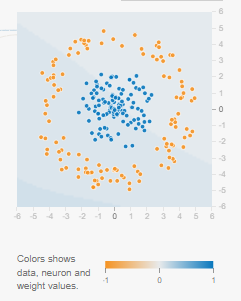

The data file committed next to this chart (first rows):
X1, X2, Value test
4.015, 0.8065, -1
-1.886, -0.09601, 1
-1.699, -3.532, -1
1.811, 0.9829, 1
-2.325, 3.637, -1
-1.212, -0.7195, 1
-2.768, -3.243, -1
0.06345, -1.534, 1
1.246, 4.137, -1
0.02584, 0.2205, 1
-3.237, -2.094, -1
-0.001186, 0.3907, 1
-0.1335, -4.293, -1
0.2363, -1.341, 1
3.672, -1.242, -1
0.5632, -2.064, 1
0.2086, 4.339, -1
0.627, 0.9462, 1
3.468, -2, -1
0.5919, 1.687, 1
-2.744, 3.208, -1
-0.7078, -0.09728, 1
-3.657, 2.221, -1
-0.1576, 0.01115, 1
4.247, -0.3854, -1
-0.604, -0.6983, 1
-4.425, 0.1643, -1
-1.574, 1.589, 1
-3.43, 2.109, -1
0.5077, -2.29, 1
-3.586, -2.066, -1
-0.07489, -0.2106, 1
1.233, 4.732, -1
-0.1217, -1.535, 1
4.058, 2.067, -1
-0.1418, 0.5477, 1
3.28, -2.067, -1
-0.1846, -0.8591, 1
2.874, 3.287, -1
0.02959, 0.8263, 1
-3.767, -2.138, -1
-0.6787, -0.5448, 1
4.511, 0.01657, -1
-1.817, 0.9997, 1
-3.792, 2.084, -1
-0.3545, -2.38, 1
3.468, 2.405, -1
0.4095, 0.05566, 1
-2.299, -3.349, -1
0.0515, -0.3765, 1
3.351, 3.161, -1
-0.8421, -0.1774, 1
-0.4187, -4.26, -1
0.6345, 0.01778, 1
-1.152, -4.043, -1
1.941, -0.2123, 1
-3.68, 2.443, -1
-0.9204, -0.1219, 1
-4.283, 0.953, -1
0.0491, -1.634, 1
... 2,340 more rows
